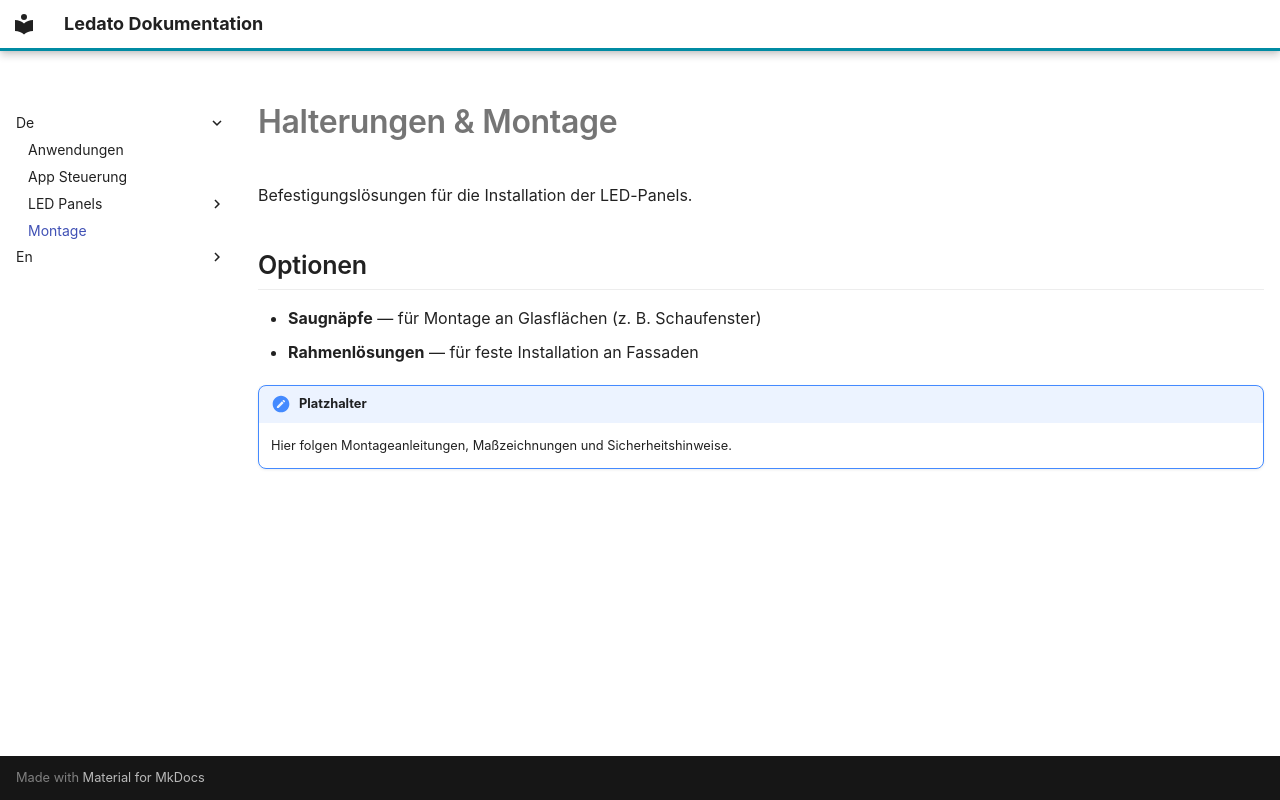

repository: traulfs/docs.ledato.de · page: de/Montage/index.html · generator: mkdocs

# Halterungen & Montage

Befestigungslösungen für die Installation der LED-Panels.

## Optionen

- **Saugnäpfe** — für Montage an Glasflächen (z. B. Schaufenster)
- **Rahmenlösungen** — für feste Installation an Fassaden

!!! todo "Platzhalter"
    Hier folgen Montageanleitungen, Maßzeichnungen und Sicherheitshinweise.
